Image classification data set "ReadText10second" (Xrwh/PDNet on GitHub). Class labels (2): healthy control image, PD image.

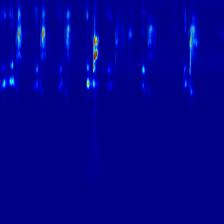
Label: PD image

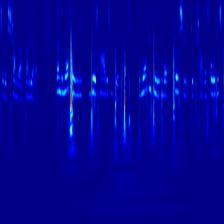
Label: healthy control image

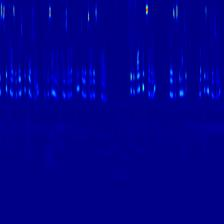
Label: healthy control image

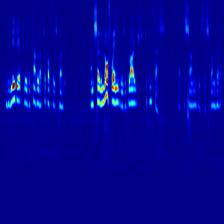
Label: healthy control image

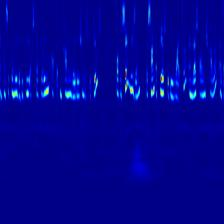
Label: healthy control image

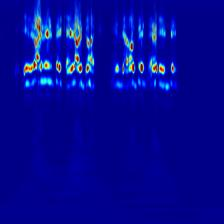
Label: PD image
